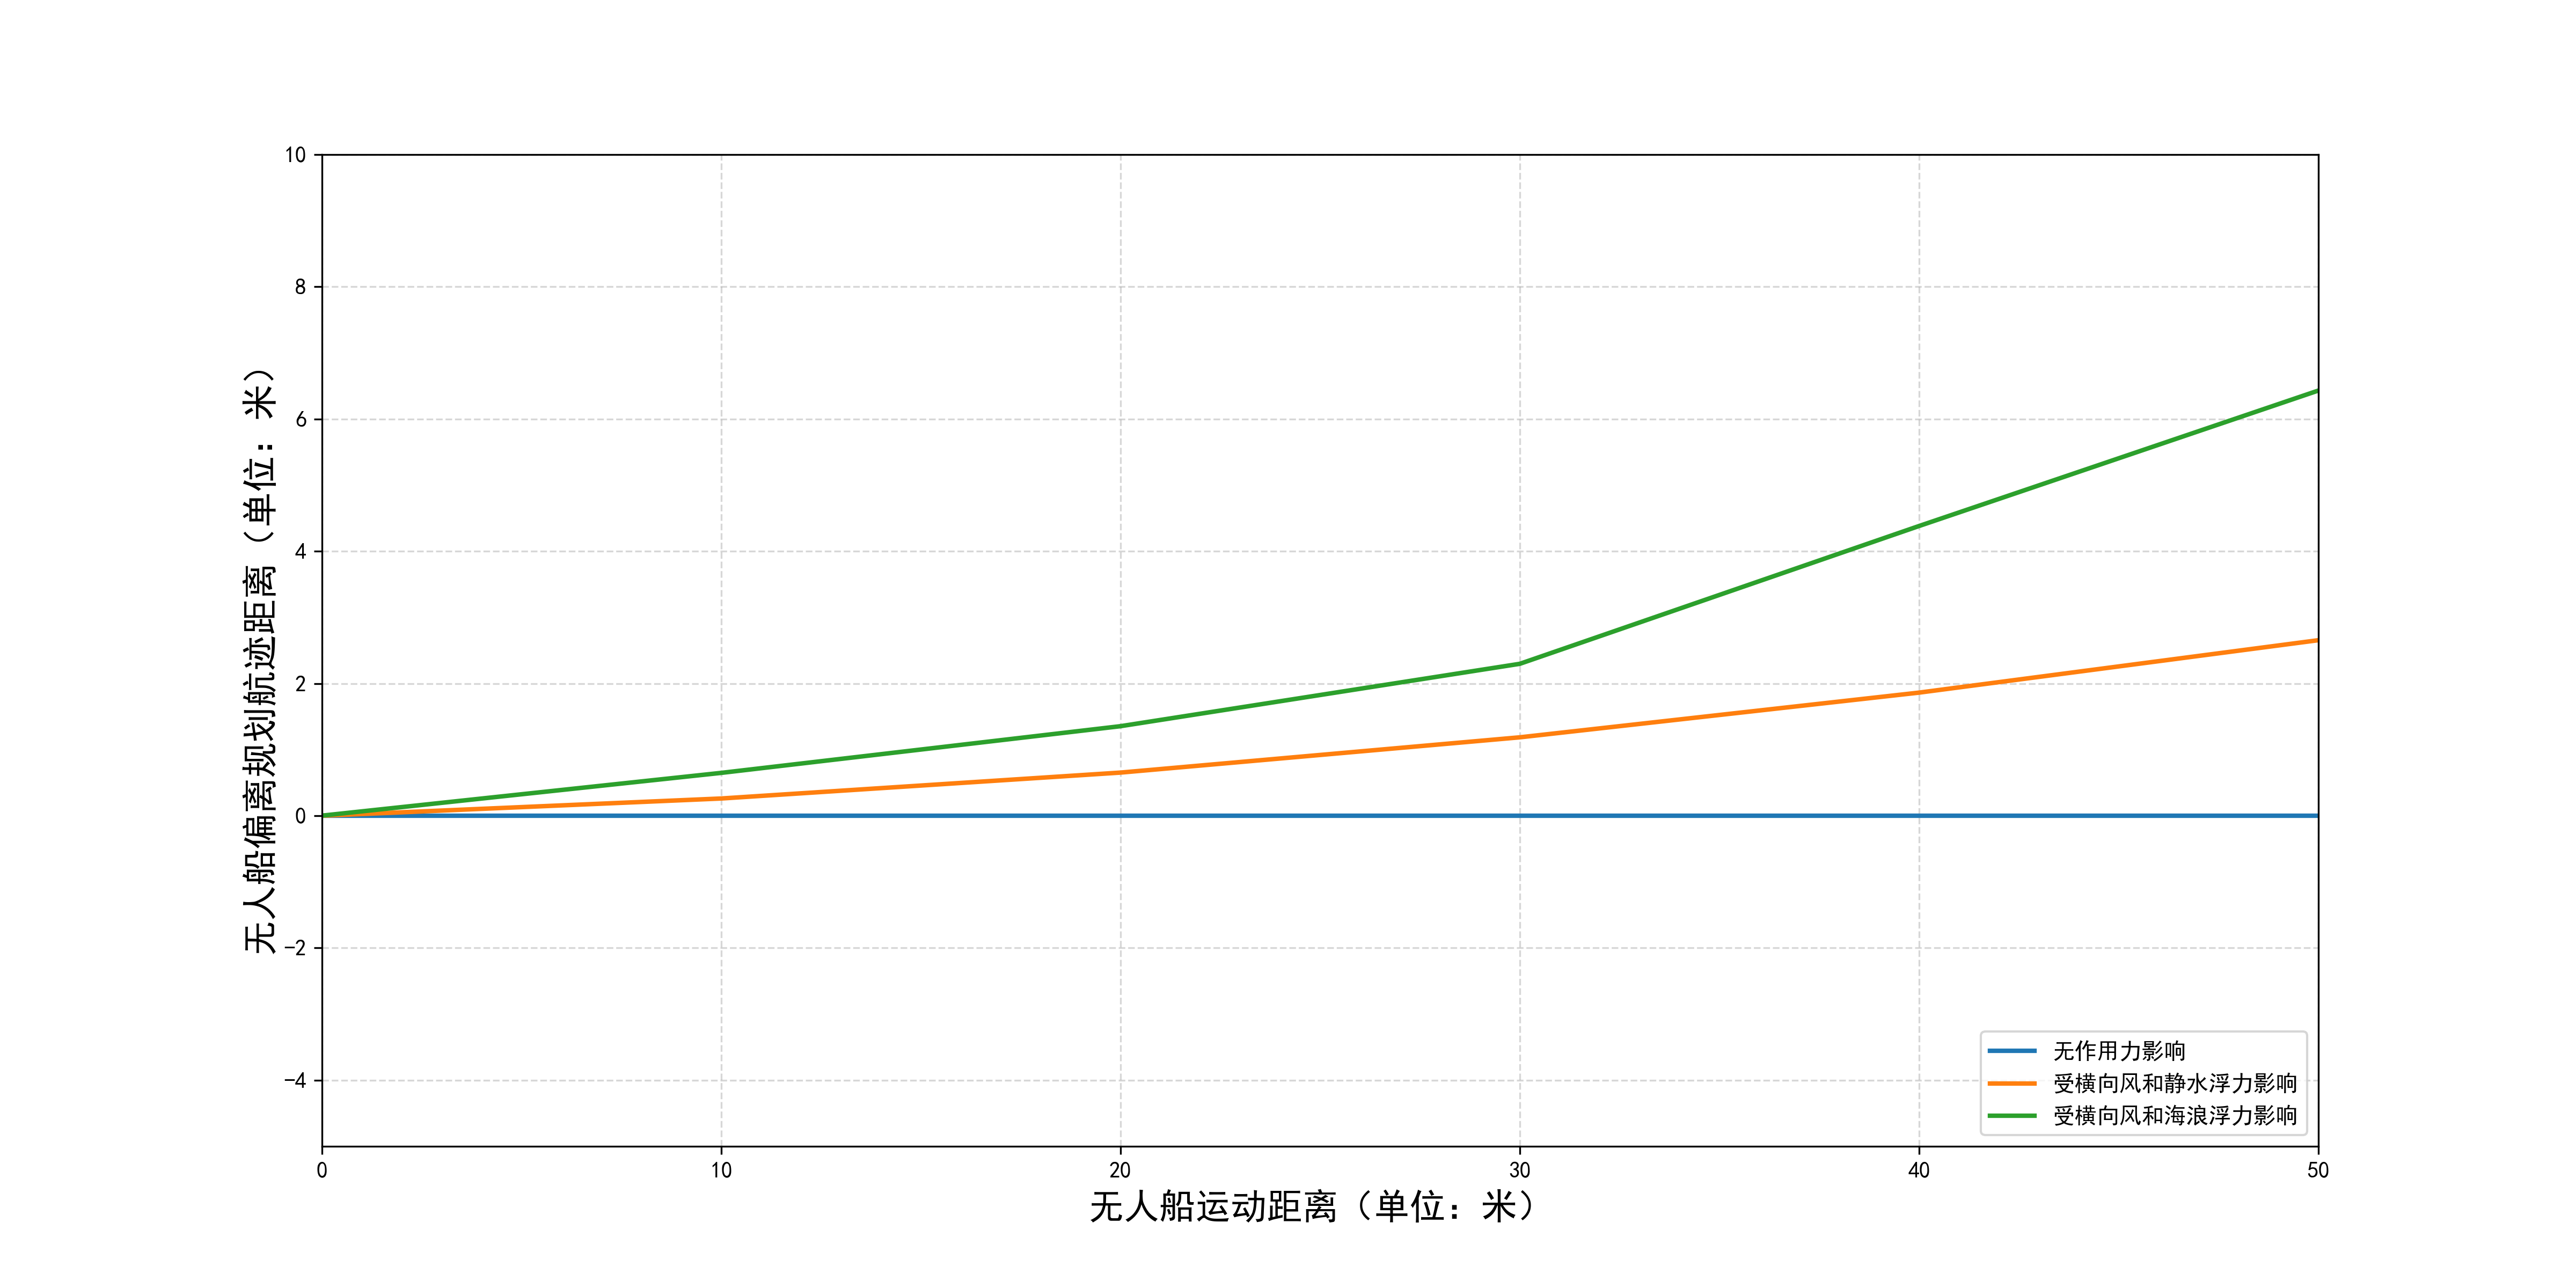

The script that saved this image:
# coding:utf-8
import matplotlib.pyplot as plt
import numpy
import json
plt.rcParams['font.sans-serif'] = ['SimHei']
plt.rcParams['axes.unicode_minus'] = False

if __name__ == "__main__":

    plt.subplots(1, 1, figsize=(16, 8), frameon=True)
    plt.xlim((0, 50))
    plt.ylim((-5, 10))
    plt.grid(True, linestyle='--', alpha=0.5)
    plt.xlabel("无人船运动距离（单位：米）", size=16)
    plt.ylabel("无人船偏离规划航迹距离（单位：米）", size=16)
    labels = ["无作用力影响", "受横向风和静水浮力影响", "受横向风和海浪浮力影响"]
    for file_index in range(0, 3):
        with open("./usv_track_data_{}.json".format(file_index), 'r') as f:
            jsonData = json.load(f)
            buoyData = jsonData["buoyData"]
            plt.plot(numpy.arange(0, len(buoyData)*10, 10), numpy.abs(buoyData), label=labels[file_index], linewidth=2)

    plt.legend(loc="lower right")
    plt.savefig("./usv_track.png", dpi=300)
    plt.clf()
    # plt.show()